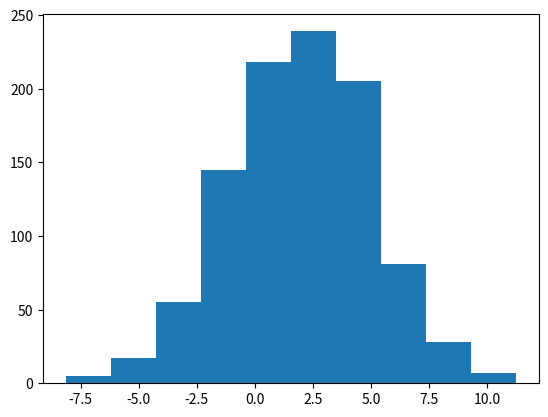

The matplotlib source for this figure:
#%%
from scipy import stats
import numpy as np
import matplotlib.pyplot as plt
import scipy.interpolate as interp

samples = 3*np.random.randn(1000)+2
plt.hist(samples)

stats.norm.fit(samples)

# %%
